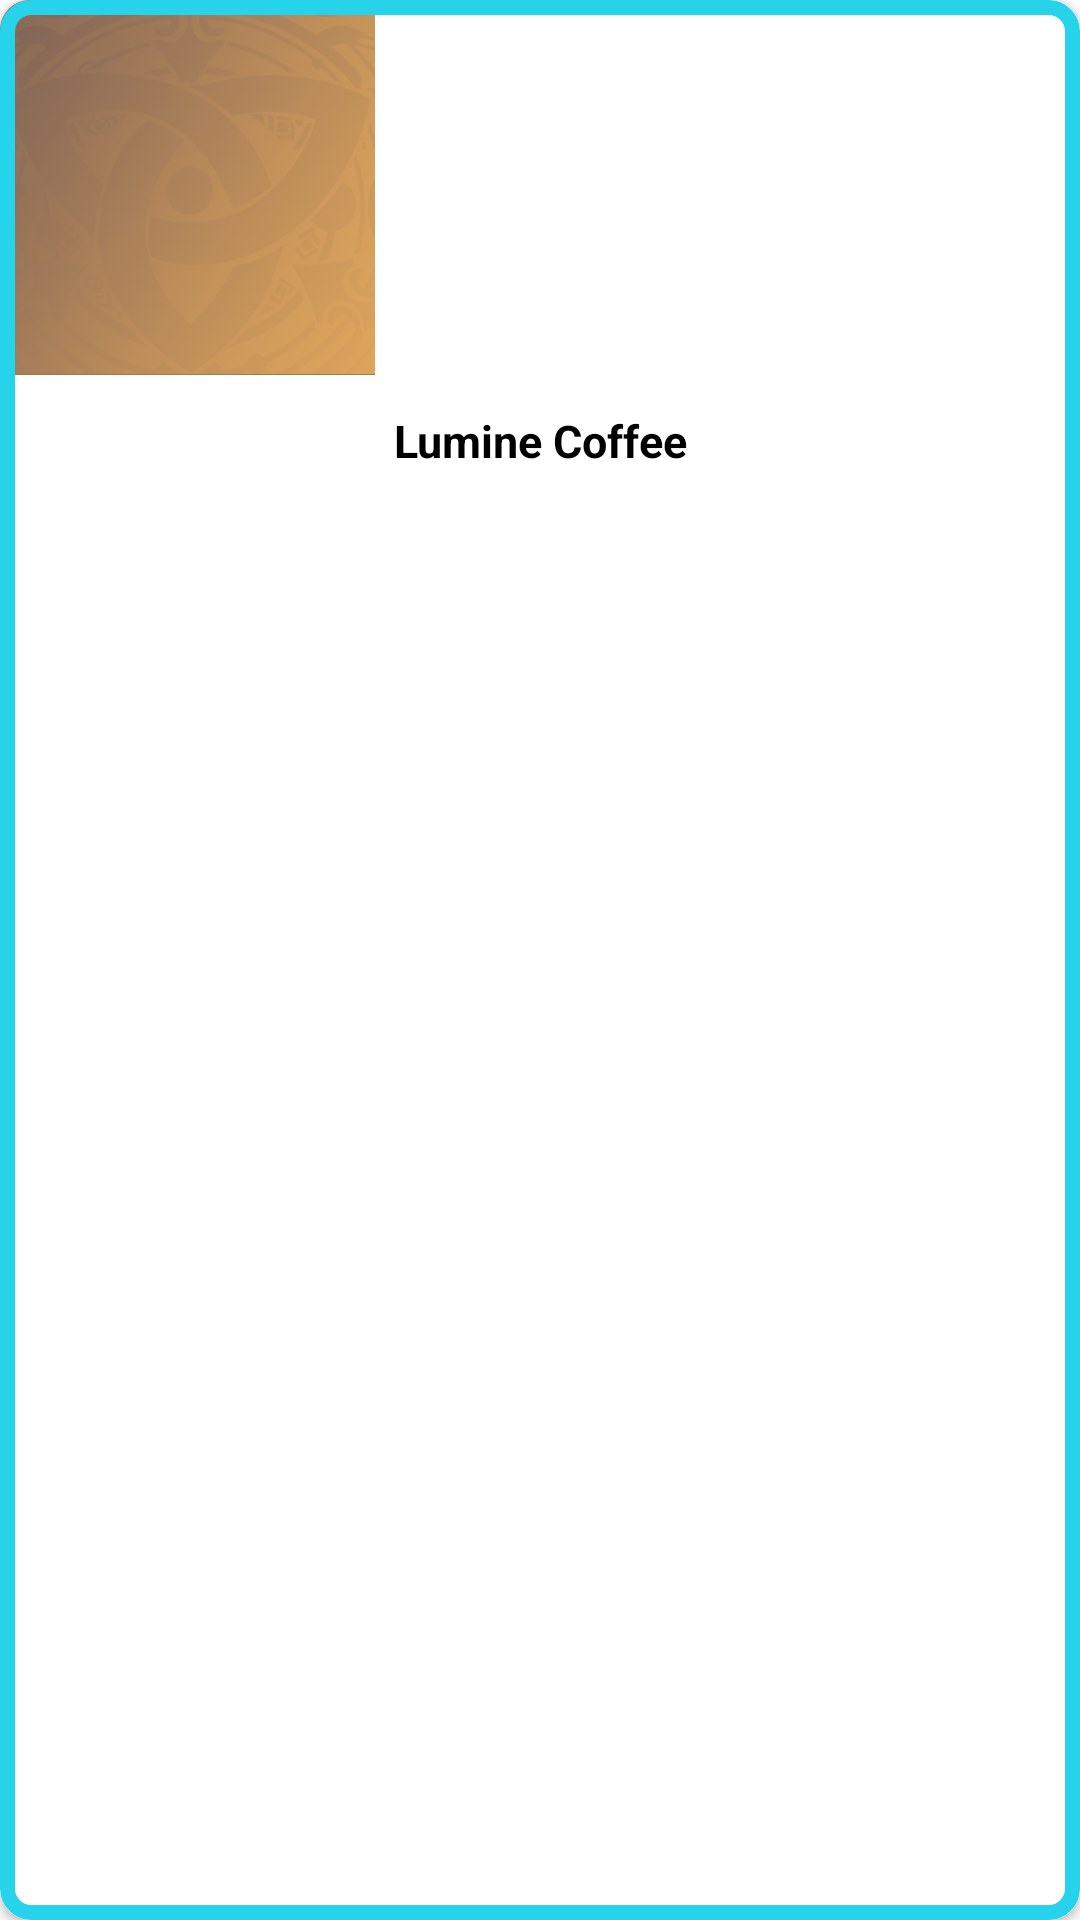

Write the Android layout XML for this screen, with the resource values it uses.
<!-- AndroidManifest.xml: application theme Theme.LumineCoffee -->
<!-- res/layout/item.xml -->
<?xml version="1.0" encoding="utf-8"?>
<androidx.cardview.widget.CardView xmlns:android="http://schemas.android.com/apk/res/android"
    xmlns:app="http://schemas.android.com/apk/res-auto"
    xmlns:tools="http://schemas.android.com/tools"
    android:layout_width="match_parent"
    android:layout_height="wrap_content"
    android:layout_margin="5dp"
    android:elevation="5dp"
    app:cardCornerRadius="10dp">

    <androidx.constraintlayout.widget.ConstraintLayout
        android:layout_width="match_parent"
        android:layout_height="match_parent">

        <LinearLayout
            android:layout_width="match_parent"
            android:layout_height="match_parent"
            android:background="@drawable/contour_backgraoud"
            android:orientation="vertical"
            app:layout_constraintBottom_toBottomOf="parent"
            app:layout_constraintEnd_toEndOf="parent"
            app:layout_constraintStart_toStartOf="parent"
            app:layout_constraintTop_toTopOf="parent"
            tools:ignore="UseCompoundDrawables">

            <ImageView
                android:id="@+id/image"
                android:layout_width="120dp"
                android:layout_height="120dp"
                android:adjustViewBounds="true"
                android:src="@drawable/arma_arco_de_amos" />

            <TextView
                android:id="@+id/name"
                android:layout_width="match_parent"
                android:layout_height="wrap_content"
                android:layout_margin="3dp"
                android:gravity="center"
                android:lines="2"
                android:text="@string/app_name"
                android:textColor="@color/black"
                android:textSize="15sp"
                android:textStyle="bold" />

        </LinearLayout>

    </androidx.constraintlayout.widget.ConstraintLayout>

    <ImageView
        android:id="@+id/image_background"
        android:layout_width="125dp"
        android:layout_height="125dp"
        android:adjustViewBounds="true"
        android:elevation="-5dp"
        android:src="@drawable/item_card_5_stars" />

</androidx.cardview.widget.CardView>
<!-- resources referenced by this layout -->
<resources>
  <color name="black">#FF000000</color>
  <!-- drawable contour_backgraoud (drawable) -->
  <?xml version="1.0" encoding="utf-8"?>
  <shape xmlns:android="http://schemas.android.com/apk/res/android">
  
      <corners android:radius="8dp" />
      <padding
          android:bottom="5dp"
          android:left="5dp"
          android:right="5dp"
          android:top="5dp" />
      <stroke
          android:width="5dp"
          android:color="@color/summer_sky" />
  
  </shape>
  <!-- drawable item_card_5_stars: png bitmap (drawable, 145722 bytes) -->
  <string name="app_name">Lumine Coffee</string>
  <style name="Theme.LumineCoffee" parent="Theme.MaterialComponents.DayNight.DarkActionBar">
          
          <item name="colorPrimary">@color/purple_500</item>
          <item name="colorPrimaryVariant">@color/purple_700</item>
          <item name="colorOnPrimary">@color/white</item>
          
          <item name="colorSecondary">@color/teal_200</item>
          <item name="colorSecondaryVariant">@color/teal_700</item>
          <item name="colorOnSecondary">@color/black</item>
          
          <item name="android:statusBarColor">?attr/colorPrimaryVariant</item>
          
      </style>
  <color name="summer_sky">#27D2EB</color>
  <color name="purple_500">#FF6200EE</color>
  <color name="purple_700">#FF3700B3</color>
  <color name="white">#FFFFFFFF</color>
  <color name="teal_200">#FF03DAC5</color>
  <color name="teal_700">#FF018786</color>
</resources>
